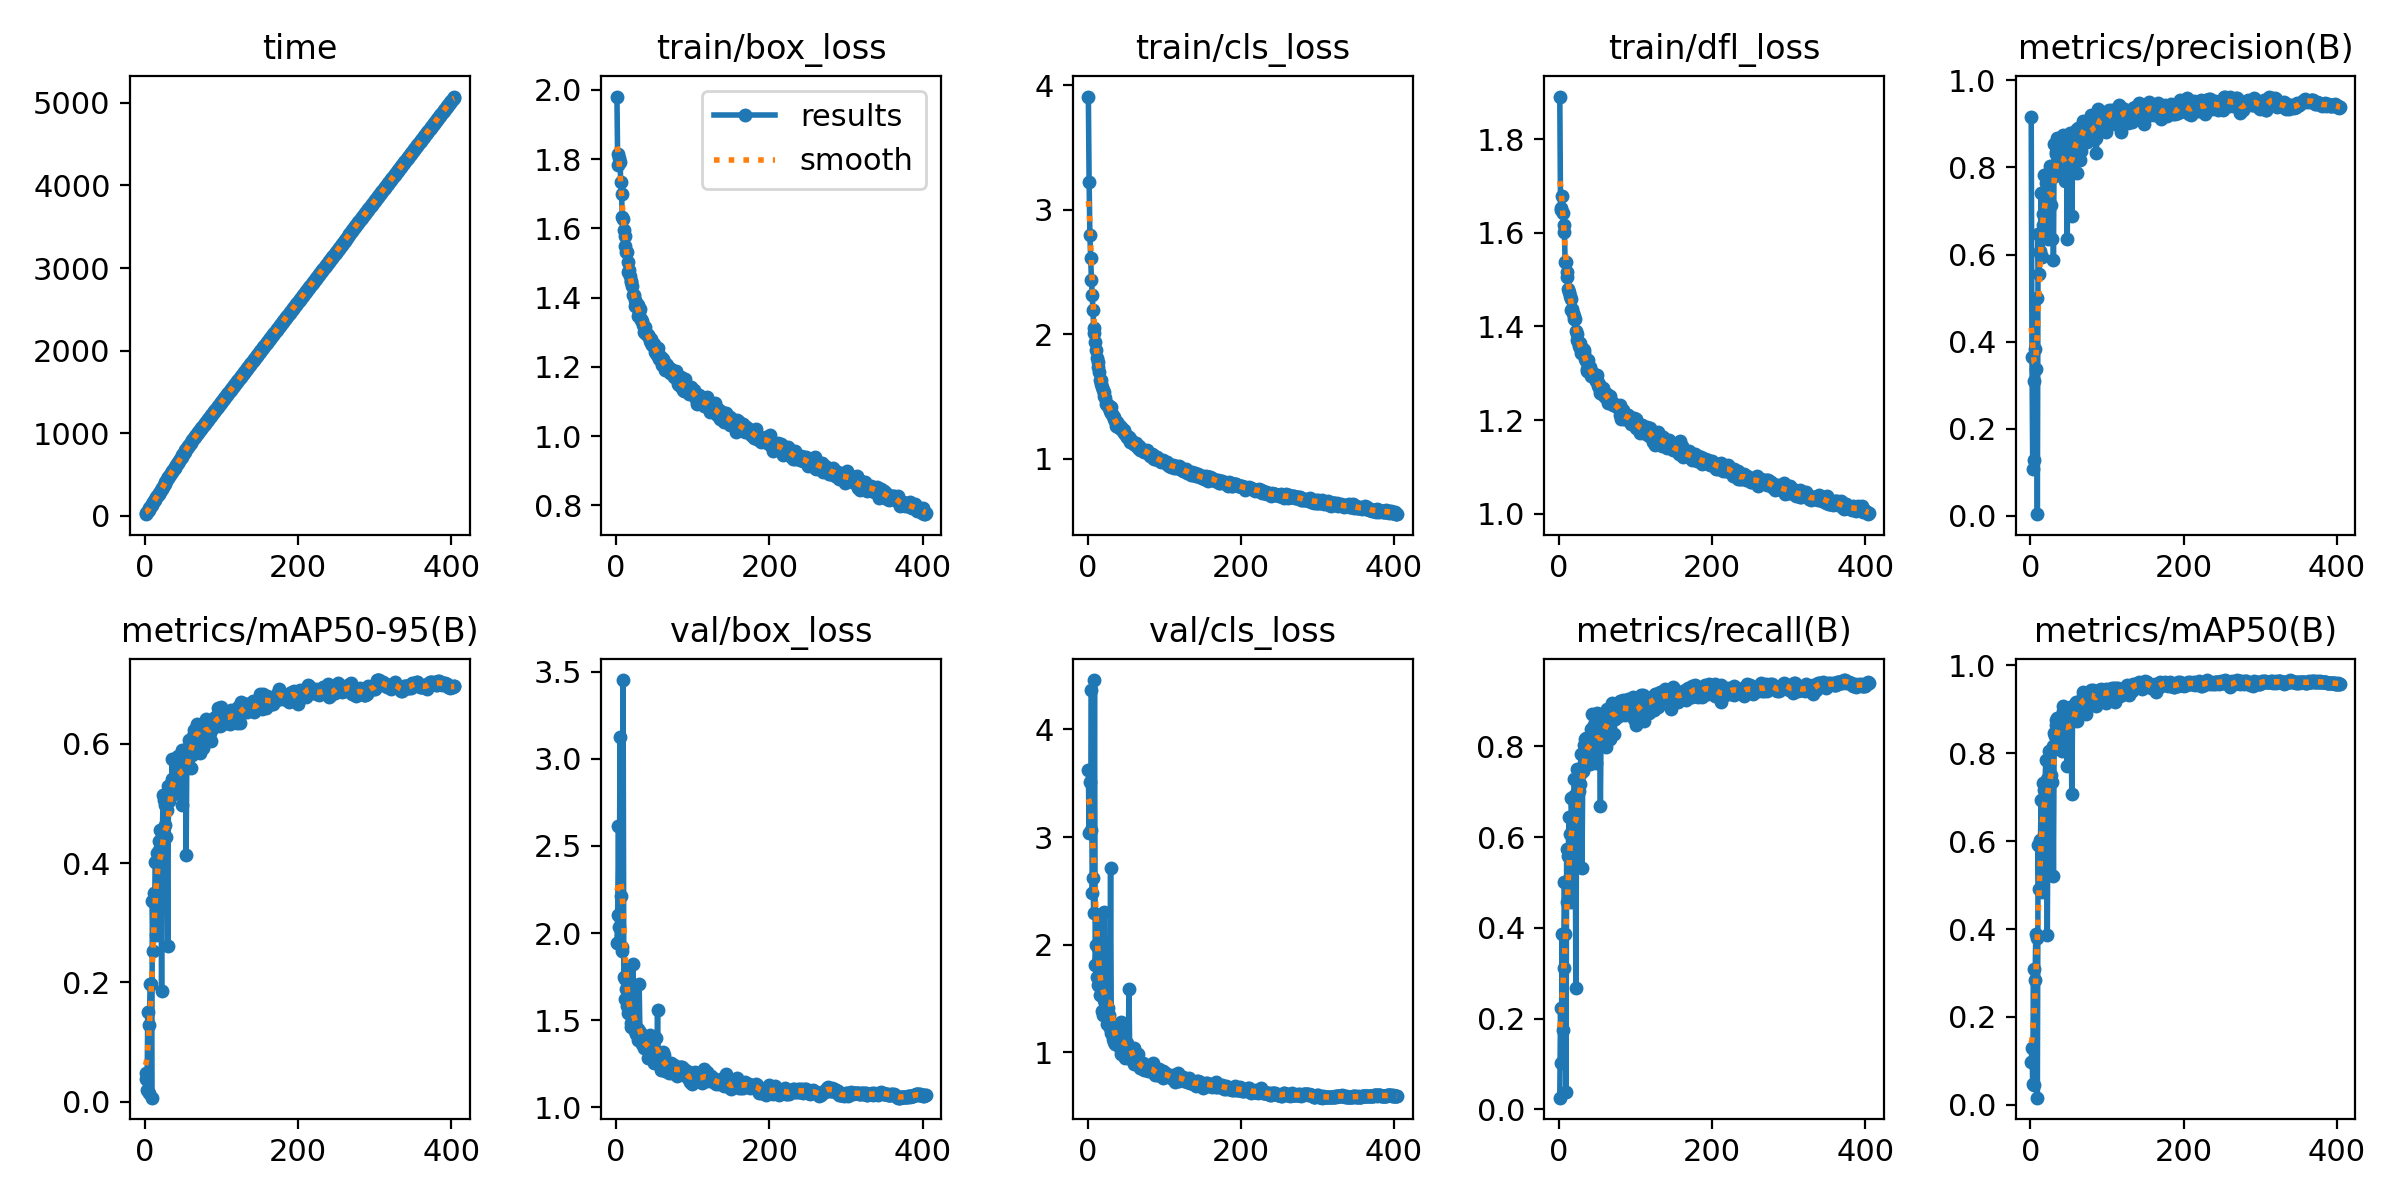

The table this chart was drawn from, first rows:
epoch, time, train/box_loss, train/cls_loss, train/dfl_loss, metrics/precision(B), metrics/recall(B), metrics/mAP50(B), metrics/mAP50-95(B), val/box_loss, val/cls_loss, val/dfl_loss, lr/pg0, lr/pg1, lr/pg2
1, 20.74, 1.981, 3.907, 1.891, 0.9154, 0.02587, 0.09709, 0.03752, 1.945, 3.619, 1.879, 0.003304, 0.003304, 0.003304
2, 34.12, 1.783, 3.218, 1.648, 0.3643, 0.2226, 0.1289, 0.04788, 2.103, 3.04, 1.88, 0.006622, 0.006622, 0.006622
3, 47.46, 1.816, 2.793, 1.653, 0.1082, 0.1017, 0.04741, 0.01933, 2.617, 3.515, 2.452, 0.009926, 0.009926, 0.009926
4, 60.77, 1.804, 2.608, 1.679, 0.3097, 0.3871, 0.3103, 0.1512, 2.033, 3.065, 1.936, 0.009934, 0.009934, 0.009934
5, 75.37, 1.791, 2.436, 1.642, 0.1277, 0.1753, 0.0458, 0.01473, 3.127, 4.367, 3.076, 0.009912, 0.009912, 0.009912
6, 92.86, 1.734, 2.314, 1.617, 0.3833, 0.3108, 0.2832, 0.1287, 2.212, 2.479, 2.17, 0.00989, 0.00989, 0.00989
7, 105.9, 1.701, 2.193, 1.601, 0.3362, 0.5018, 0.3896, 0.1965, 1.896, 2.621, 1.868, 0.009868, 0.009868, 0.009868
8, 118.9, 1.633, 2.046, 1.538, 0.5004, 0.3875, 0.3793, 0.1971, 1.922, 2.293, 1.794, 0.009846, 0.009846, 0.009846
9, 134.7, 1.626, 2.008, 1.538, 0.00348, 0.03778, 0.01637, 0.00674, 3.452, 4.458, 3.263, 0.009824, 0.009824, 0.009824
10, 149.1, 1.595, 1.936, 1.517, 0.6478, 0.5742, 0.591, 0.3357, 1.748, 1.816, 1.688, 0.009802, 0.009802, 0.009802
11, 163.7, 1.579, 1.871, 1.505, 0.556, 0.4568, 0.4911, 0.2529, 1.738, 2, 1.664, 0.00978, 0.00978, 0.00978
12, 178, 1.548, 1.805, 1.481, 0.6032, 0.5583, 0.6037, 0.3502, 1.619, 1.698, 1.614, 0.009758, 0.009758, 0.009758
13, 192, 1.531, 1.776, 1.473, 0.6075, 0.6438, 0.5966, 0.3392, 1.68, 1.966, 1.624, 0.009736, 0.009736, 0.009736
14, 208.1, 1.531, 1.733, 1.466, 0.7411, 0.6066, 0.6936, 0.4016, 1.584, 1.626, 1.512, 0.009714, 0.009714, 0.009714
15, 223, 1.502, 1.698, 1.46, 0.5952, 0.4567, 0.4834, 0.2788, 1.807, 2.269, 1.789, 0.009692, 0.009692, 0.009692
16, 236.6, 1.474, 1.634, 1.436, 0.6688, 0.6856, 0.7327, 0.4163, 1.541, 1.533, 1.504, 0.00967, 0.00967, 0.00967
17, 252.2, 1.48, 1.629, 1.437, 0.6931, 0.6453, 0.6963, 0.4147, 1.539, 1.585, 1.521, 0.009648, 0.009648, 0.009648
18, 267.4, 1.462, 1.598, 1.429, 0.7823, 0.622, 0.7165, 0.4214, 1.587, 1.607, 1.54, 0.009626, 0.009626, 0.009626
19, 281, 1.449, 1.574, 1.421, 0.6757, 0.6918, 0.7311, 0.4379, 1.462, 1.383, 1.416, 0.009604, 0.009604, 0.009604
20, 295, 1.444, 1.551, 1.416, 0.7649, 0.7278, 0.7839, 0.4561, 1.487, 1.347, 1.421, 0.009582, 0.009582, 0.009582
21, 308.9, 1.433, 1.536, 1.415, 0.7432, 0.6919, 0.7408, 0.4284, 1.52, 1.489, 1.505, 0.00956, 0.00956, 0.00956
22, 326.9, 1.407, 1.501, 1.39, 0.7616, 0.2685, 0.3855, 0.1853, 1.824, 2.3, 1.769, 0.009538, 0.009538, 0.009538
23, 340.8, 1.409, 1.49, 1.385, 0.6348, 0.6793, 0.7302, 0.446, 1.499, 1.458, 1.488, 0.009516, 0.009516, 0.009516
24, 354.6, 1.394, 1.436, 1.371, 0.7717, 0.7511, 0.8052, 0.5144, 1.473, 1.35, 1.425, 0.009494, 0.009494, 0.009494
25, 370.1, 1.377, 1.433, 1.367, 0.8029, 0.7035, 0.806, 0.5064, 1.441, 1.268, 1.383, 0.009472, 0.009472, 0.009472
26, 389.9, 1.381, 1.433, 1.359, 0.7941, 0.7023, 0.8004, 0.4969, 1.422, 1.304, 1.406, 0.00945, 0.00945, 0.00945
27, 409.5, 1.382, 1.431, 1.365, 0.7144, 0.718, 0.7501, 0.4638, 1.449, 1.416, 1.437, 0.009428, 0.009428, 0.009428
28, 424.4, 1.379, 1.404, 1.353, 0.6347, 0.7381, 0.7358, 0.444, 1.451, 1.347, 1.425, 0.009406, 0.009406, 0.009406
29, 442.6, 1.347, 1.386, 1.344, 0.7772, 0.7839, 0.8157, 0.4887, 1.384, 1.231, 1.36, 0.009384, 0.009384, 0.009384
30, 455.8, 1.358, 1.412, 1.351, 0.5879, 0.5317, 0.52, 0.2607, 1.707, 2.713, 1.74, 0.009362, 0.009362, 0.009362
31, 469.9, 1.366, 1.369, 1.352, 0.8547, 0.7465, 0.8452, 0.5295, 1.43, 1.176, 1.385, 0.00934, 0.00934, 0.00934
32, 485.1, 1.339, 1.355, 1.35, 0.7952, 0.7632, 0.84, 0.505, 1.393, 1.235, 1.365, 0.009318, 0.009318, 0.009318
33, 499.2, 1.336, 1.343, 1.343, 0.8317, 0.8023, 0.8652, 0.5278, 1.378, 1.124, 1.359, 0.009296, 0.009296, 0.009296
34, 514, 1.332, 1.336, 1.329, 0.8355, 0.8164, 0.8752, 0.5322, 1.365, 1.176, 1.353, 0.009274, 0.009274, 0.009274
35, 529.8, 1.322, 1.319, 1.325, 0.8669, 0.8195, 0.8805, 0.5405, 1.367, 1.101, 1.337, 0.009252, 0.009252, 0.009252
36, 544.1, 1.3, 1.302, 1.31, 0.8363, 0.7861, 0.8787, 0.5741, 1.339, 1.082, 1.312, 0.00923, 0.00923, 0.00923
37, 558.9, 1.299, 1.263, 1.306, 0.817, 0.7872, 0.8345, 0.5211, 1.371, 1.17, 1.338, 0.009208, 0.009208, 0.009208
38, 571.7, 1.315, 1.29, 1.329, 0.796, 0.8045, 0.8551, 0.5155, 1.368, 1.124, 1.339, 0.009186, 0.009186, 0.009186
39, 584.6, 1.299, 1.266, 1.311, 0.8354, 0.7931, 0.8651, 0.5329, 1.39, 1.109, 1.326, 0.009164, 0.009164, 0.009164
40, 597.7, 1.292, 1.256, 1.309, 0.8155, 0.7952, 0.8509, 0.541, 1.397, 1.219, 1.359, 0.009142, 0.009142, 0.009142
41, 611.5, 1.293, 1.27, 1.313, 0.7796, 0.7617, 0.8045, 0.5234, 1.349, 1.123, 1.33, 0.00912, 0.00912, 0.00912
42, 624.9, 1.293, 1.245, 1.293, 0.8324, 0.8387, 0.8965, 0.5783, 1.286, 1.039, 1.303, 0.009098, 0.009098, 0.009098
43, 639.9, 1.286, 1.241, 1.303, 0.8752, 0.872, 0.9082, 0.5793, 1.317, 0.981, 1.303, 0.009076, 0.009076, 0.009076
44, 654.3, 1.275, 1.253, 1.294, 0.86, 0.766, 0.8378, 0.5246, 1.415, 1.287, 1.393, 0.009054, 0.009054, 0.009054
45, 667.7, 1.268, 1.23, 1.297, 0.768, 0.7921, 0.8515, 0.5344, 1.333, 1.101, 1.32, 0.009032, 0.009032, 0.009032
46, 683.1, 1.281, 1.22, 1.296, 0.8038, 0.8474, 0.8747, 0.5613, 1.302, 1.068, 1.291, 0.00901, 0.00901, 0.00901
47, 701.1, 1.262, 1.207, 1.287, 0.8513, 0.7826, 0.8738, 0.5618, 1.305, 1.048, 1.291, 0.008988, 0.008988, 0.008988
48, 717.5, 1.262, 1.231, 1.283, 0.6351, 0.7644, 0.7722, 0.4981, 1.386, 1.236, 1.344, 0.008966, 0.008966, 0.008966
49, 732.3, 1.267, 1.2, 1.295, 0.8192, 0.8747, 0.8858, 0.5897, 1.254, 0.9528, 1.275, 0.008944, 0.008944, 0.008944
50, 749.7, 1.259, 1.193, 1.287, 0.8626, 0.8108, 0.8674, 0.56, 1.329, 1.086, 1.299, 0.008922, 0.008922, 0.008922
51, 762.9, 1.243, 1.172, 1.272, 0.8786, 0.8518, 0.9059, 0.5898, 1.28, 0.9785, 1.297, 0.0089, 0.0089, 0.0089
52, 779, 1.24, 1.177, 1.277, 0.8263, 0.8462, 0.8771, 0.5581, 1.398, 1.084, 1.339, 0.008878, 0.008878, 0.008878
53, 793, 1.234, 1.169, 1.258, 0.8272, 0.8425, 0.8976, 0.5885, 1.269, 0.9777, 1.261, 0.008856, 0.008856, 0.008856
54, 807.5, 1.241, 1.174, 1.264, 0.6884, 0.6676, 0.7063, 0.4139, 1.558, 1.589, 1.537, 0.008834, 0.008834, 0.008834
55, 821, 1.253, 1.157, 1.269, 0.8028, 0.8585, 0.8962, 0.5861, 1.267, 0.9719, 1.255, 0.008812, 0.008812, 0.008812
56, 834.2, 1.222, 1.135, 1.257, 0.8703, 0.8484, 0.8846, 0.5661, 1.303, 0.9866, 1.268, 0.00879, 0.00879, 0.00879
57, 847.6, 1.228, 1.152, 1.255, 0.8413, 0.8169, 0.8904, 0.5924, 1.28, 1.018, 1.276, 0.008768, 0.008768, 0.008768
58, 860.5, 1.228, 1.136, 1.268, 0.8686, 0.8212, 0.9125, 0.6056, 1.216, 0.9302, 1.236, 0.008746, 0.008746, 0.008746
59, 873.3, 1.226, 1.125, 1.261, 0.8863, 0.8747, 0.9167, 0.5867, 1.264, 0.9225, 1.255, 0.008724, 0.008724, 0.008724
60, 886, 1.206, 1.115, 1.248, 0.8798, 0.8514, 0.9088, 0.6067, 1.241, 0.8914, 1.237, 0.008702, 0.008702, 0.008702
... 344 more rows
